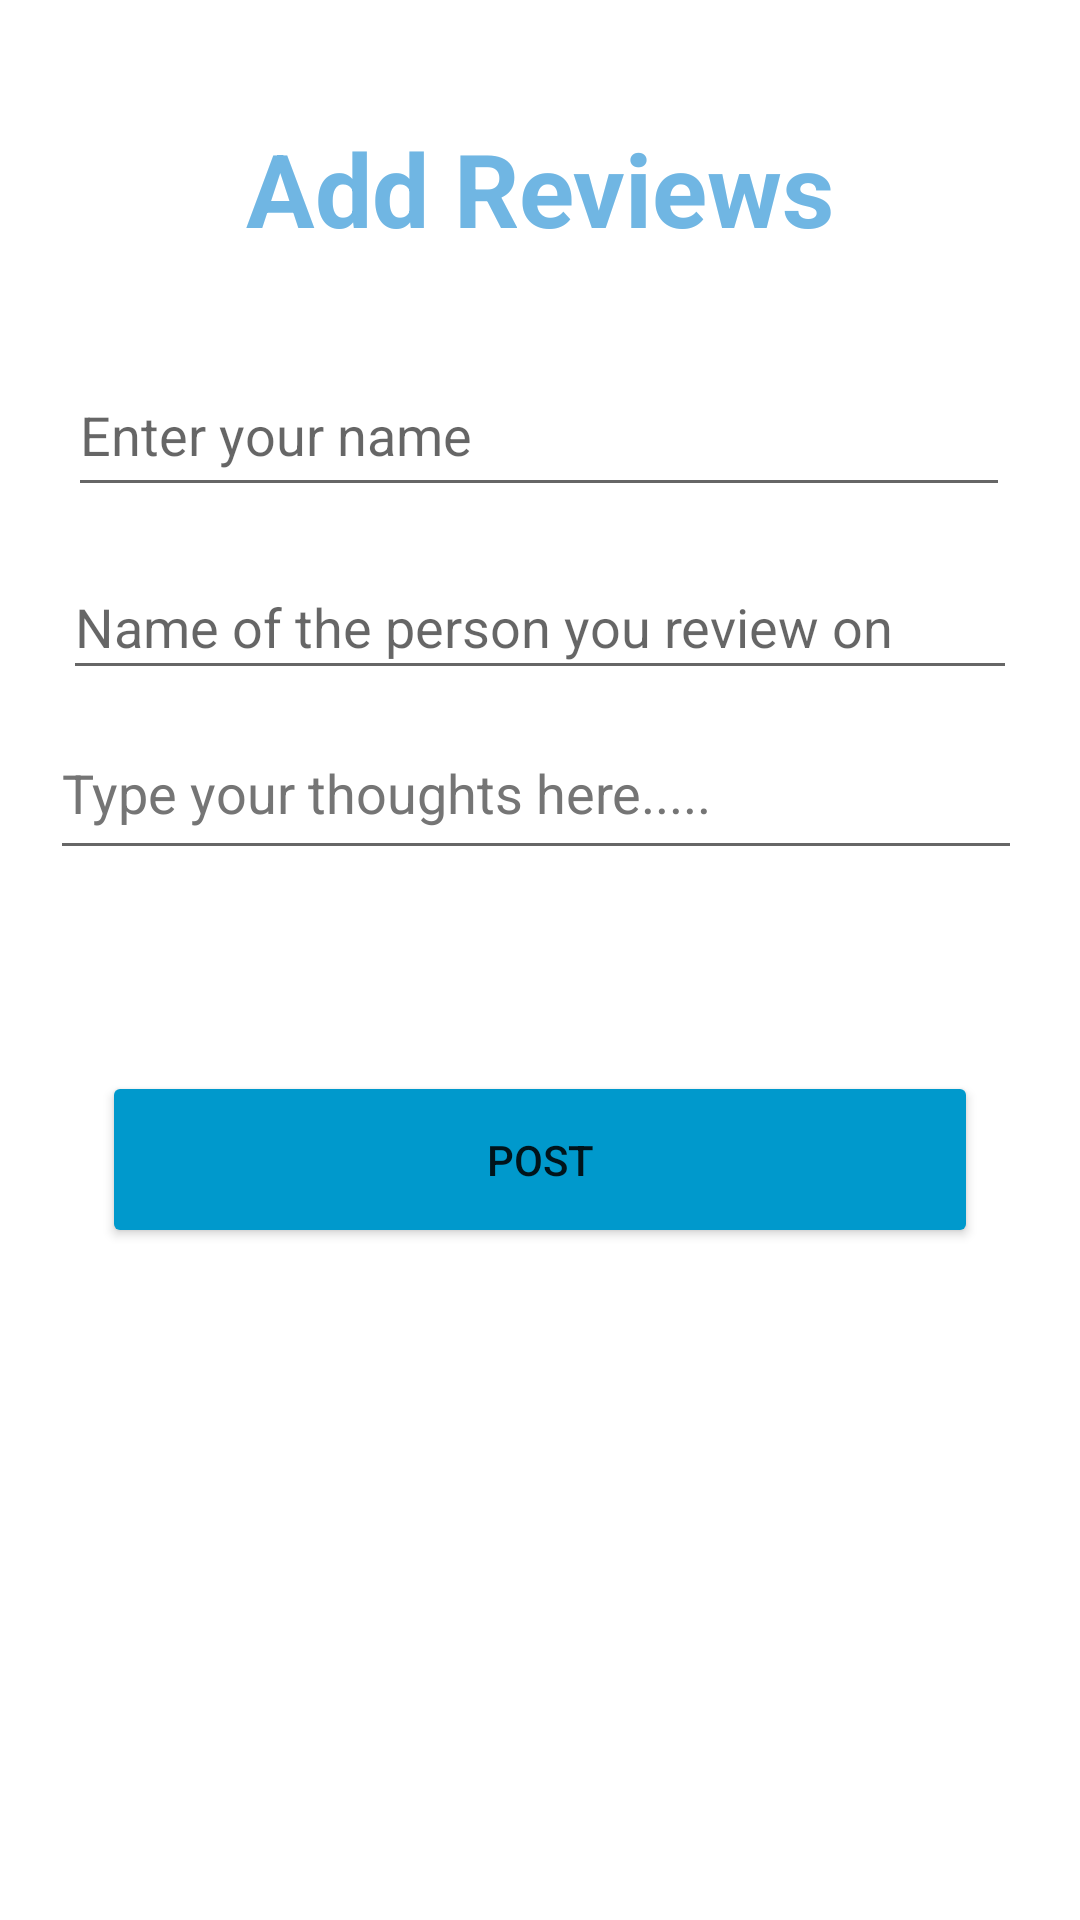

Reconstruct the res/layout file that produces this screen, plus the resources it refers to.
<!-- AndroidManifest.xml: application theme Theme.Sparkle -->
<!-- res/layout/fragment_hirer_review.xml -->
<?xml version="1.0" encoding="utf-8"?>
<FrameLayout xmlns:android="http://schemas.android.com/apk/res/android"
    xmlns:tools="http://schemas.android.com/tools"
    android:layout_width="match_parent"
    android:layout_height="match_parent"
    xmlns:app="http://schemas.android.com/apk/res-auto"
    tools:context=".ui.HirerReview.HirerReviewFragment">


    <androidx.constraintlayout.widget.ConstraintLayout
        android:layout_width="match_parent"
        android:layout_height="match_parent">

        <Button
            android:id="@+id/btnPostReview"
            android:layout_width="292dp"
            android:layout_height="59dp"
            android:layout_marginTop="48dp"
            android:layout_weight="1"
            android:backgroundTint="@android:color/holo_blue_dark"
            android:text="Post"
            app:layout_constraintEnd_toEndOf="parent"
            app:layout_constraintStart_toStartOf="parent"
            app:layout_constraintTop_toBottomOf="@+id/txvId" />

        <EditText
            android:id="@+id/review_hirer"
            android:layout_width="324dp"
            android:layout_height="wrap_content"
            android:layout_marginTop="12dp"
            android:ems="10"
            android:gravity="start|top"
            android:hint="Type your thoughts here....."
            android:inputType="textMultiLine"
            android:minHeight="48dp"
            android:textColorHint="#757575"
            app:layout_constraintEnd_toEndOf="parent"
            app:layout_constraintHorizontal_bias="0.459"
            app:layout_constraintStart_toStartOf="parent"
            app:layout_constraintTop_toBottomOf="@+id/rvw_h_name"
            tools:ignore="SpeakableTextPresentCheck" />

        <TextView
            android:id="@+id/textView3"
            android:layout_width="match_parent"
            android:layout_height="66dp"
            android:layout_marginTop="40dp"
            android:text="Add Reviews"
            android:textAlignment="center"
            android:textColor="#70B6E3"
            android:textSize="34sp"
            android:textStyle="bold"
            app:layout_constraintEnd_toEndOf="parent"
            app:layout_constraintHorizontal_bias="0.0"
            app:layout_constraintStart_toStartOf="parent"
            app:layout_constraintTop_toTopOf="parent" />

        <TextView
            android:id="@+id/txvId"
            android:layout_width="match_parent"
            android:layout_height="wrap_content"
            android:text="TextView"
            android:visibility="invisible"
            app:layout_constraintTop_toBottomOf="@+id/review_hirer"
            tools:layout_editor_absoluteX="-4dp" />

        <EditText
            android:id="@+id/rvw_c_name"
            android:layout_width="314dp"
            android:layout_height="51dp"
            android:layout_marginTop="12dp"
            android:ems="10"
            android:hint="Enter your name"
            android:inputType="textPersonName"
            app:layout_constraintEnd_toEndOf="parent"
            app:layout_constraintHorizontal_bias="0.494"
            app:layout_constraintStart_toStartOf="parent"
            app:layout_constraintTop_toBottomOf="@+id/textView3" />

        <EditText
            android:id="@+id/rvw_h_name"
            android:layout_width="318dp"
            android:layout_height="45dp"
            android:layout_marginTop="16dp"
            android:ems="10"
            android:hint="Name of the person you review on"
            android:inputType="textPersonName"
            app:layout_constraintEnd_toEndOf="parent"
            app:layout_constraintHorizontal_bias="0.497"
            app:layout_constraintStart_toStartOf="parent"
            app:layout_constraintTop_toBottomOf="@+id/rvw_c_name" />

    </androidx.constraintlayout.widget.ConstraintLayout>


</FrameLayout>
<!-- resources referenced by this layout -->
<resources>
  <style name="Theme.Sparkle" parent="Theme.MaterialComponents.DayNight.DarkActionBar">
          
          <item name="colorPrimary">@color/purple_500</item>
          <item name="colorPrimaryVariant">@color/purple_700</item>
          <item name="colorOnPrimary">@color/white</item>
          
          <item name="colorSecondary">@color/teal_200</item>
          <item name="colorSecondaryVariant">@color/teal_700</item>
          <item name="colorOnSecondary">@color/black</item>
          
          <item name="android:statusBarColor" tools:targetApi="l">?attr/colorPrimaryVariant</item>
          
      </style>
  <!-- not gathered from this repository: default colours our renderer supplied (Android Studio template values) -->
  <color name="purple_500">#FF6200EE</color>
  <color name="purple_700">#FF3700B3</color>
  <color name="teal_200">#FF03DAC5</color>
  <color name="teal_700">#FF018786</color>
  <color name="black">#FF000000</color>
  <color name="white">#FFFFFFFF</color>
</resources>
